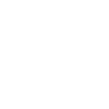
t = 0.00 s
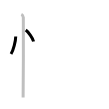
t = 2.25 s
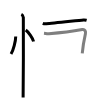
t = 4.50 s
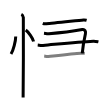
t = 6.50 s
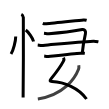
t = 8.75 s
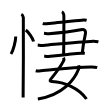
t = 11.00 s

The animated SVG that drew these frames (rendered in a browser with its animation timeline set to each time). Animation: 11 SMIL elements (animate=11); one cycle of 11.00 s.

<svg width="109px" height="109px" viewBox="0 0 px 109px" xmlns="http://www.w3.org/2000/svg" xmlns:xlink="http://www.w3.org/1999/xlink" xml:space="preserve" version="1.1"  baseProfile="full">
<path d="M15.72,36.5c0.03,4.31-2.47,14.14-4.69,17.5" style="fill:none;stroke:black;stroke-width:3;opacity:0">
  <animate attributeType="CSS" attributeName="opacity" from="0" to="1" begin="0s" dur="1s" repeatCount="0" fill="freeze" />
</path>
<path d="M25.77,30.08c2.75,2.01,7.1,8.26,7.79,11.38" style="fill:none;stroke:black;stroke-width:3;opacity:0">
  <animate attributeType="CSS" attributeName="opacity" from="0" to="1" begin="1s" dur="1s" repeatCount="0" fill="freeze" />
</path>
<path d="M21.37,14.25c1.09,0.5,1.74,2.25,1.96,3.25c0.22,1,0,73.75-0.22,80" style="fill:none;stroke:black;stroke-width:3;opacity:0">
  <animate attributeType="CSS" attributeName="opacity" from="0" to="1" begin="2s" dur="1s" repeatCount="0" fill="freeze" />
</path>
<path d="M42.78,23.34c0.9,0.36,2.54,0.42,3.44,0.36c7.03-0.46,31.28-3.21,37.26-3.73c1.49-0.13,2.39,0.17,3.14,0.36" style="fill:none;stroke:black;stroke-width:3;opacity:0">
  <animate attributeType="CSS" attributeName="opacity" from="0" to="1" begin="3s" dur="1s" repeatCount="0" fill="freeze" />
</path>
<path d="M43.99,33.3c2.05,0.21,3.04,0.55,4.93,0.41c11.5-0.82,24.58-2.46,33.37-4.12c2.62-0.5,3.61,1.99,3.15,4.04C84.25,39,83,45.25,82.25,53.29" style="fill:none;stroke:black;stroke-width:3;opacity:0">
  <animate attributeType="CSS" attributeName="opacity" from="0" to="1" begin="4s" dur="1s" repeatCount="0" fill="freeze" />
</path>
<path d="M37.72,45.01c1.85,0.21,3.29,0.6,5.34,0.41c17.87-1.64,36.03-3.56,50.2-4.18c2.27-0.1,4.11,0.41,5.14,0.62" style="fill:none;stroke:black;stroke-width:3;opacity:0">
  <animate attributeType="CSS" attributeName="opacity" from="0" to="1" begin="5s" dur="1s" repeatCount="0" fill="freeze" />
</path>
<path d="M44.2,56.11c1.03,0.12,2.89,0.51,4.11,0.38c11.71-1.33,25.58-3,32.62-3.31c1.64-0.07,2.67,0,3.9,0.13" style="fill:none;stroke:black;stroke-width:3;opacity:0">
  <animate attributeType="CSS" attributeName="opacity" from="0" to="1" begin="6s" dur="1s" repeatCount="0" fill="freeze" />
</path>
<path d="M63.58,57.53c0.52,1.1,0.41,2.58-0.26,3.83c-1.82,3.39-6.43,10.25-12.14,17.31c-1.68,2.08-1.43,2.83,0.76,2.92C64.24,82.04,78.75,88,86.5,99" style="fill:none;stroke:black;stroke-width:3;opacity:0">
  <animate attributeType="CSS" attributeName="opacity" from="0" to="1" begin="7s" dur="1s" repeatCount="0" fill="freeze" />
</path>
<path d="M78.78,65.33c0.12,0.8,0.21,2.75-0.25,3.92C74.84,78.66,63.75,95,37.84,99" style="fill:none;stroke:black;stroke-width:3;opacity:0">
  <animate attributeType="CSS" attributeName="opacity" from="0" to="1" begin="8s" dur="1s" repeatCount="0" fill="freeze" />
</path>
<path d="M35.72,70.69c0.97,0.25,2.76,0.33,3.73,0.25c8.8-0.69,33.36-3.86,51.98-3.93c1.62-0.01,4.41,0.24,5.73,0.69" style="fill:none;stroke:black;stroke-width:3;opacity:0">
  <animate attributeType="CSS" attributeName="opacity" from="0" to="1" begin="9s" dur="1s" repeatCount="0" fill="freeze" />
</path>
<path d="M61.93,11.75c1.04,0.48,1.66,2.15,1.87,3.1c0.21,0.96,0,33.62-0.21,39.58" style="fill:none;stroke:black;stroke-width:3;opacity:0">
  <animate attributeType="CSS" attributeName="opacity" from="0" to="1" begin="10s" dur="1s" repeatCount="0" fill="freeze" />
</path>
</svg>
